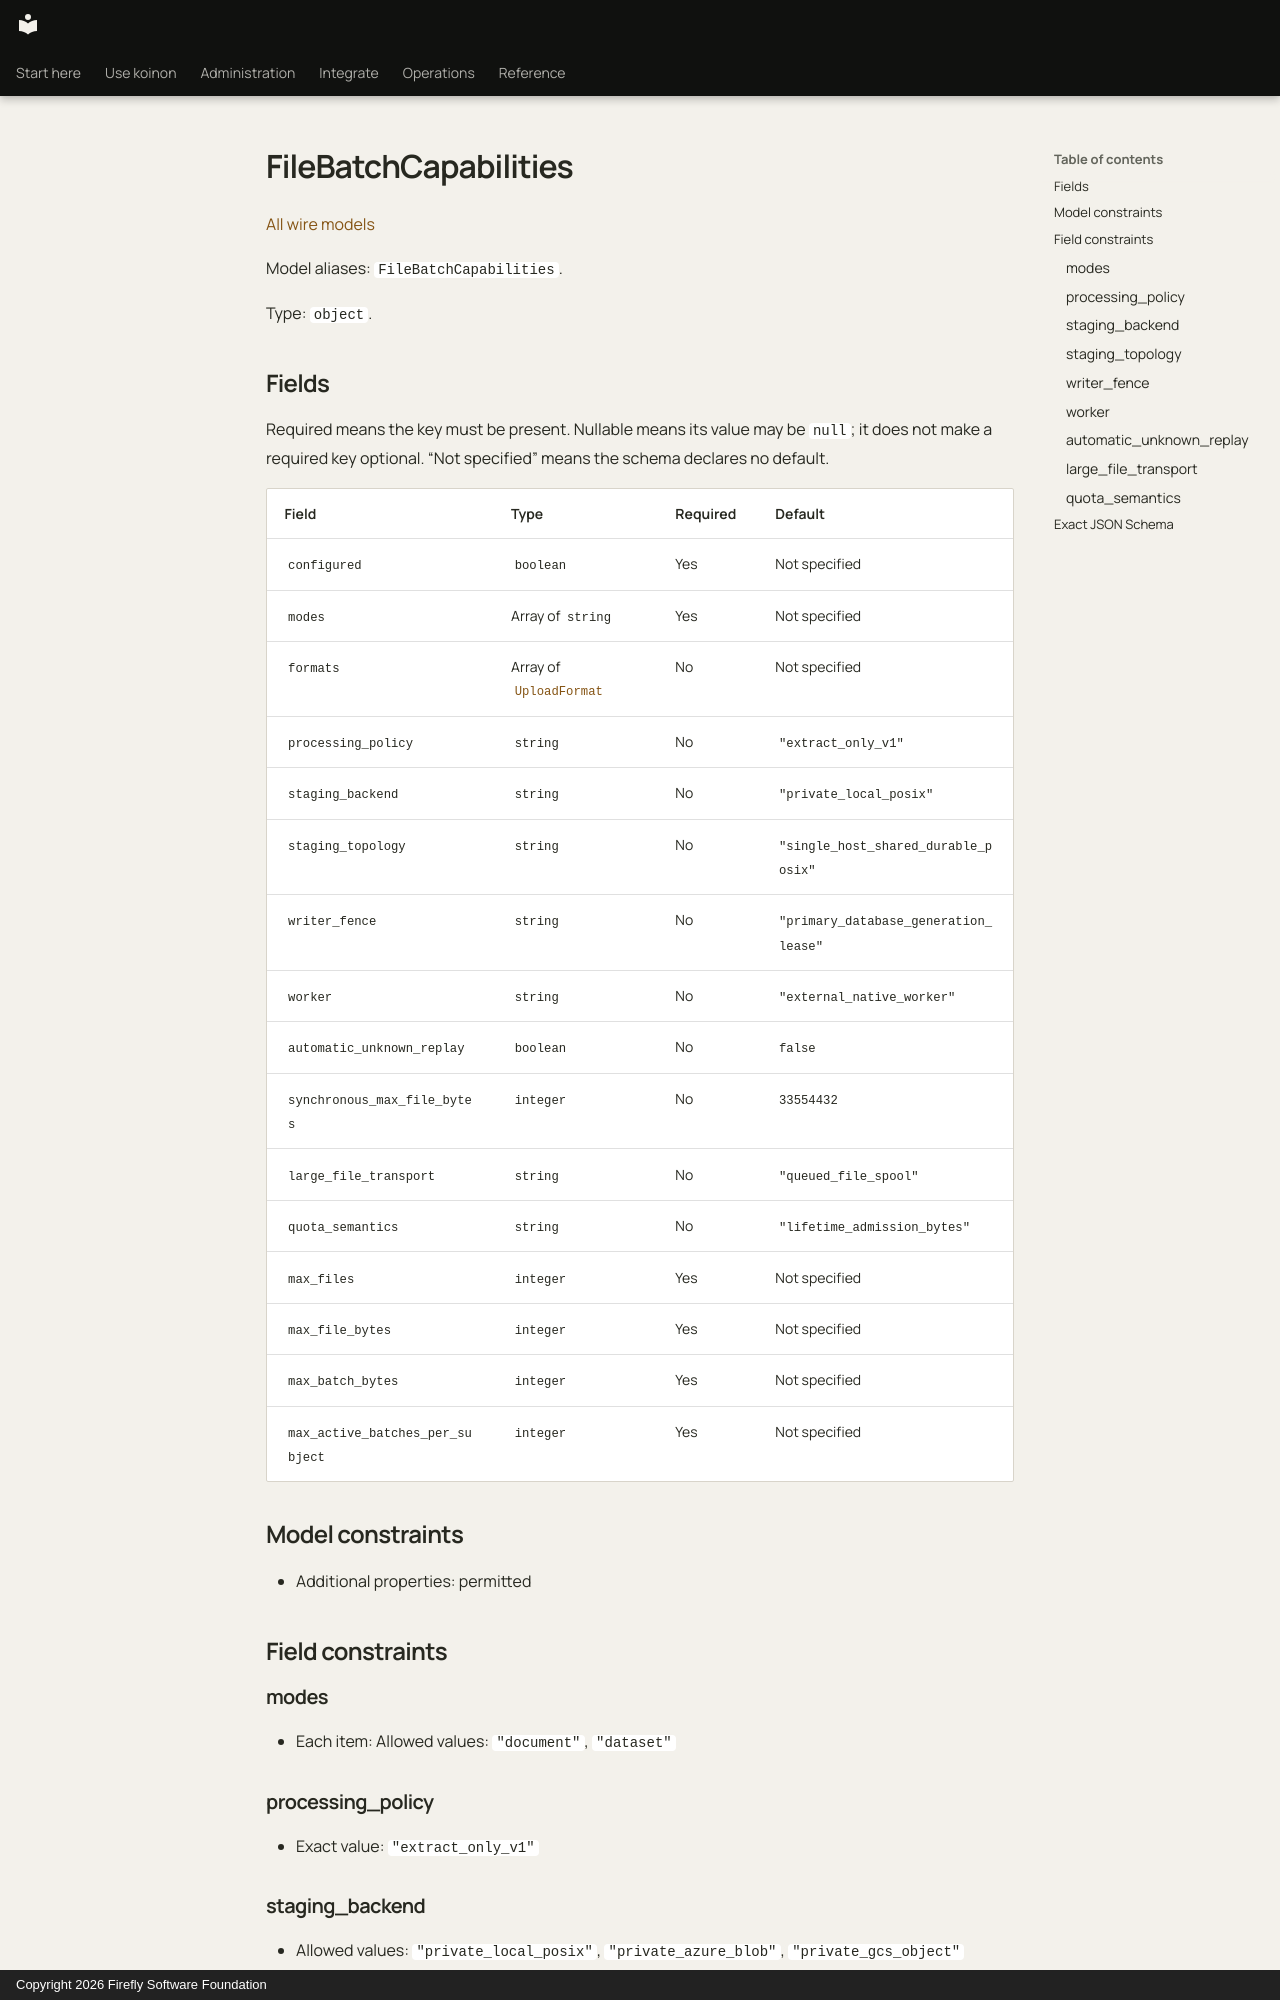

repository: fireflyframework/firefly-koinon · page: reference/models/filebatchcapabilities/index.html · generator: mkdocs · copyright: Copyright 2026 Firefly Software Foundation

<!-- Copyright 2026 Firefly Software Foundation -->
<!-- SPDX-License-Identifier: Apache-2.0 -->

# FileBatchCapabilities

[All wire models](index.md)

Model aliases: `FileBatchCapabilities`.

Type: `object`.

## Fields

Required means the key must be present. Nullable means its value may be `null`; it does not make a required key optional. “Not specified” means the schema declares no default.

| Field | Type | Required | Default |
| --- | --- | --- | --- |
| `configured` | `boolean` | Yes | Not specified |
| `modes` | Array of `string` | Yes | Not specified |
| `formats` | Array of [`UploadFormat`](uploadformat.md) | No | Not specified |
| `processing_policy` | `string` | No | `"extract_only_v1"` |
| `staging_backend` | `string` | No | `"private_local_posix"` |
| `staging_topology` | `string` | No | `"single_host_shared_durable_posix"` |
| `writer_fence` | `string` | No | `"primary_database_generation_lease"` |
| `worker` | `string` | No | `"external_native_worker"` |
| `automatic_unknown_replay` | `boolean` | No | `false` |
| `synchronous_max_file_bytes` | `integer` | No | `33554432` |
| `large_file_transport` | `string` | No | `"queued_file_spool"` |
| `quota_semantics` | `string` | No | `"lifetime_admission_bytes"` |
| `max_files` | `integer` | Yes | Not specified |
| `max_file_bytes` | `integer` | Yes | Not specified |
| `max_batch_bytes` | `integer` | Yes | Not specified |
| `max_active_batches_per_subject` | `integer` | Yes | Not specified |

## Model constraints

- Additional properties: permitted

## Field constraints

### modes

- Each item: Allowed values: `"document"`, `"dataset"`

### processing_policy

- Exact value: `"extract_only_v1"`

### staging_backend

- Allowed values: `"private_local_posix"`, `"private_azure_blob"`, `"private_gcs_object"`

### staging_topology

- Allowed values: `"single_host_shared_durable_posix"`, `"shared_private_object_store"`
